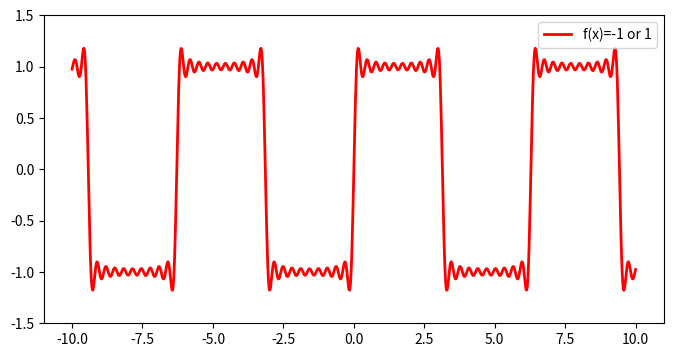

Write the Python code that produced this figure.
# -*- coding: utf-8 -*-

import matplotlib.pyplot as plt
import math
import sys
#约定俗成的写法plt
#首先定义两个函数（正弦&余弦）
import numpy as np

x=np.linspace(-10,10,1000)#X轴数据
y=[]
for i in range(len(x)):
    re = 4 / math.pi
    temp = 0
    # replace 10 to 50 or 1000...
    for j in  range(10):
        k = j + 1
        temp += np.sin((2 * k - 1) * x[i]) / (2 * k - 1)
    y.append(re * temp)
        
        
plt.figure(figsize=(8,4))

plt.plot(x,y,label="f(x)=-1 or 1",color="red",linewidth=2)#将$包围的内容渲染为数学公式

plt.ylim(-1.5,1.5)
plt.legend()#显示左下角的图例

plt.show()
